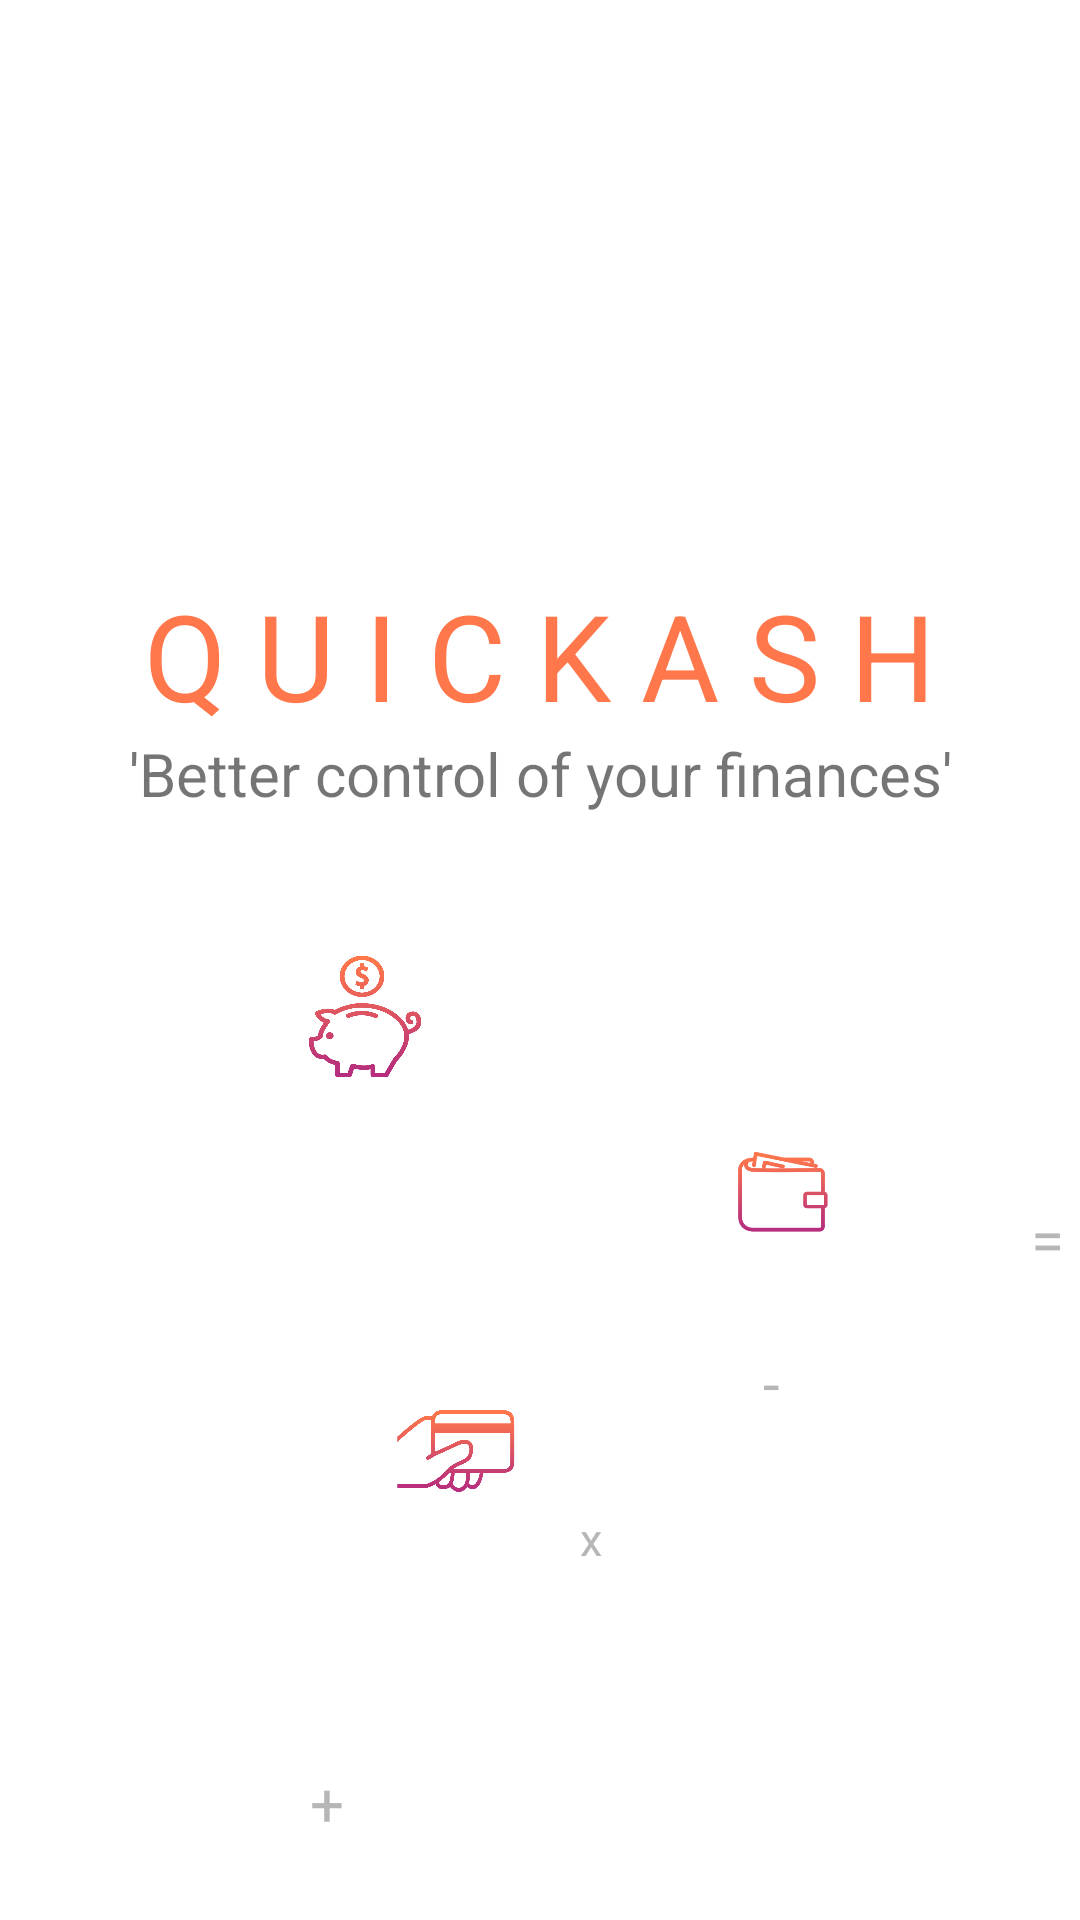

Here is an Android app screen rendered from its layout file. Give the layout XML and the strings, colors and styles it references.
<!-- AndroidManifest.xml: application theme Theme.Quickash -->
<!-- res/layout/activity_main_menu_bank.xml -->
<?xml version="1.0" encoding="utf-8"?>
<androidx.constraintlayout.widget.ConstraintLayout xmlns:android="http://schemas.android.com/apk/res/android"
    xmlns:app="http://schemas.android.com/apk/res-auto"
    xmlns:tools="http://schemas.android.com/tools"
    android:layout_width="match_parent"
    android:layout_height="match_parent"
    tools:context=".MainMenuBank">

    <ImageView
        android:layout_width="50dp"
        android:layout_height="50dp"
        android:background="@drawable/pig"
        app:layout_constraintBottom_toBottomOf="parent"
        app:layout_constraintEnd_toEndOf="parent"
        app:layout_constraintHorizontal_bias="0.312"
        app:layout_constraintStart_toStartOf="parent"
        app:layout_constraintTop_toTopOf="parent"
        app:layout_constraintVertical_bias="0.535" />

    <ImageView
        android:layout_width="30dp"
        android:layout_height="30dp"
        android:background="@drawable/wallet"
        app:layout_constraintBottom_toBottomOf="parent"
        app:layout_constraintEnd_toEndOf="parent"
        app:layout_constraintHorizontal_bias="0.745"
        app:layout_constraintStart_toStartOf="parent"
        app:layout_constraintTop_toTopOf="parent"
        app:layout_constraintVertical_bias="0.627" />

    <ImageView
        android:layout_width="40dp"
        android:layout_height="30dp"
        android:background="@drawable/atm1"
        app:layout_constraintBottom_toBottomOf="parent"
        app:layout_constraintEnd_toEndOf="parent"
        app:layout_constraintHorizontal_bias="0.412"
        app:layout_constraintStart_toStartOf="parent"
        app:layout_constraintTop_toTopOf="parent"
        app:layout_constraintVertical_bias="0.767" />

    <TextView
        android:layout_width="50dp"
        android:layout_height="50dp"
        android:layout_marginStart="84dp"
        android:layout_marginTop="576dp"
        android:gravity="center"
        android:text="+"
        android:textColor="#B6B6B6"
        android:textSize="20sp"
        app:layout_constraintStart_toStartOf="parent"
        app:layout_constraintTop_toTopOf="parent" />

    <TextView
        android:layout_width="50dp"
        android:layout_height="50dp"
        android:layout_marginStart="324dp"
        android:layout_marginTop="388dp"
        android:gravity="center"
        android:text="="
        android:textColor="#B6B6B6"
        android:textSize="20sp"
        app:layout_constraintStart_toStartOf="parent"
        app:layout_constraintTop_toTopOf="parent" />

    <TextView
        android:layout_width="50dp"
        android:layout_height="50dp"
        android:layout_marginStart="172dp"
        android:layout_marginTop="488dp"
        android:gravity="center"
        android:text="x"
        android:textColor="#B6B6B6"
        android:textSize="15sp"
        app:layout_constraintStart_toStartOf="parent"
        app:layout_constraintTop_toTopOf="parent" />

    <TextView
        android:layout_width="50dp"
        android:layout_height="50dp"
        android:layout_marginStart="232dp"
        android:layout_marginTop="436dp"
        android:gravity="center"
        android:text="-"
        android:textColor="#B6B6B6"
        android:textSize="20sp"
        app:layout_constraintStart_toStartOf="parent"
        app:layout_constraintTop_toTopOf="parent" />



    <TextView
        android:id="@+id/tv1"
        android:layout_width="match_parent"
        android:layout_height="100dp"
        android:gravity="center"
        android:text="Q U I C K A S H"
        android:textColor="#FF774A"
        android:textSize="40sp"
        app:layout_constraintBottom_toBottomOf="parent"
        app:layout_constraintTop_toTopOf="parent"
        app:layout_constraintVertical_bias="0.312"
        tools:layout_editor_absoluteX="0dp" />

    <TextView
        android:id="@+id/tv2"
        android:layout_width="match_parent"
        android:layout_height="100dp"
        android:gravity="center"
        android:text="'Better control of your finances'"
        android:textSize="20sp"
        app:layout_constraintBottom_toBottomOf="parent"
        app:layout_constraintTop_toTopOf="parent"
        app:layout_constraintVertical_bias="0.385"
        tools:layout_editor_absoluteX="-16dp" />


</androidx.constraintlayout.widget.ConstraintLayout>
<!-- resources referenced by this layout -->
<resources>
  <!-- drawable atm1: png bitmap (drawable, 20436 bytes) -->
  <!-- drawable pig: png bitmap (drawable, 56499 bytes) -->
  <!-- drawable wallet: png bitmap (drawable, 6803 bytes) -->
  <style name="Theme.Quickash" parent="Theme.MaterialComponents.DayNight.NoActionBar">
          
          <item name="colorPrimary">@color/purple_500</item>
          <item name="colorPrimaryVariant">@color/purple_700</item>
          <item name="colorOnPrimary">@color/white</item>
          
          <item name="colorSecondary">@color/teal_200</item>
          <item name="colorSecondaryVariant">@color/teal_700</item>
          <item name="colorOnSecondary">@color/black</item>
          
          <item name="android:statusBarColor" tools:targetApi="l">?attr/colorPrimaryVariant</item>
          
      </style>
  <color name="purple_500">#FF6200EE</color>
  <color name="purple_700">#FF3700B3</color>
  <color name="white">#FFFFFFFF</color>
  <color name="teal_200">#FF03DAC5</color>
  <color name="teal_700">#FF018786</color>
  <color name="black">#FF000000</color>
</resources>
